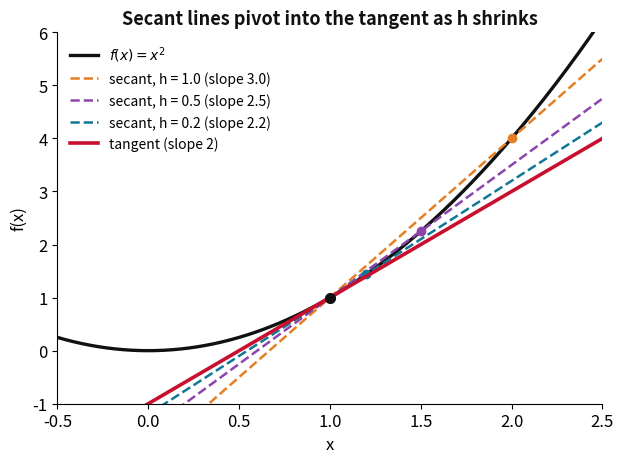

This chart was generated by the following Python code: (Note: this script raises an exception after producing the figure.)
"""Crisp stills for the Appendix A decks (slides/math), dpi 200, saved into math/images/.
Run from the repo root:  .venv/bin/python scripts/make_math_figures.py
"""
import numpy as np
import matplotlib
matplotlib.use("Agg")
import matplotlib.pyplot as plt

OUT = "math/images"
TEAL, CARDINAL, BLACK, GRAY = "#107895", "#C8102E", "#111111", "#6c757d"
plt.rcParams.update({"font.size": 12, "axes.spines.top": False, "axes.spines.right": False})

# ---------------------------------------------------------------- secant lines -> tangent
f = lambda x: x**2
x0 = 1.0; x = np.linspace(-0.5, 2.5, 400)
fig, ax = plt.subplots(figsize=(6.4, 4.8))
ax.plot(x, f(x), color=BLACK, lw=2.4, label=r"$f(x) = x^2$")
for h, col in zip([1.0, 0.5, 0.2], ["#e67e22", "#8e44ad", TEAL]):
    slope = (f(x0 + h) - f(x0)) / h
    ax.plot(x, f(x0) + slope * (x - x0), "--", color=col, lw=1.8, label=f"secant, h = {h} (slope {slope:.1f})")
    ax.plot([x0, x0 + h], [f(x0), f(x0 + h)], "o", color=col, ms=6)
ax.plot(x, f(x0) + 2 * (x - x0), color=CARDINAL, lw=2.6, label="tangent (slope 2)")
ax.plot(x0, f(x0), "o", color=BLACK, ms=7)
ax.set_xlim(-0.5, 2.5); ax.set_ylim(-1, 6); ax.set_xlabel("x"); ax.set_ylabel("f(x)")
ax.legend(fontsize=10, loc="upper left", frameon=False)
ax.set_title("Secant lines pivot into the tangent as h shrinks", fontsize=13, fontweight="bold", color=BLACK)
fig.tight_layout(); fig.savefig(f"{OUT}/secant_tangent.png", dpi=200)

# ---------------------------------------------------------------- Riemann sums
a, b = 0, 2; xs = np.linspace(a, b, 400)
fig, axes = plt.subplots(1, 3, figsize=(11, 3.8), sharey=True)
for ax, n in zip(axes, [4, 8, 32]):
    edges = np.linspace(a, b, n + 1); mids = 0.5 * (edges[:-1] + edges[1:]); dx = (b - a) / n
    ax.bar(mids, f(mids), width=dx, align="center", color=TEAL, edgecolor="white", alpha=0.75)
    ax.plot(xs, f(xs), color=BLACK, lw=2.2)
    ax.set_title(f"n = {n},   sum = {np.sum(f(mids) * dx):.3f}", fontsize=12)
    ax.set_xlabel("x")
axes[0].set_ylabel("f(x)")
fig.suptitle("Riemann sums approach the exact area 8/3 = 2.667", fontsize=13, fontweight="bold", color=BLACK)
fig.tight_layout(); fig.savefig(f"{OUT}/riemann_sums.png", dpi=200)

# ---------------------------------------------------------------- even / odd symmetry
xx = np.linspace(-2.5, 2.5, 500)
fig, (a1, a2) = plt.subplots(1, 2, figsize=(10, 3.8))
for ax, g, name in [(a1, np.exp(-xx**2), r"even: $e^{-x^2}$, area = 2 $\times$ right half"), (a2, xx * np.exp(-xx**2), r"odd: $x\,e^{-x^2}$, area = 0")]:
    ax.plot(xx, g, color=BLACK, lw=2.2)
    ax.fill_between(xx, g, where=xx >= 0, color=TEAL, alpha=0.35)
    ax.fill_between(xx, g, where=xx < 0, color=CARDINAL if ax is a2 else TEAL, alpha=0.35)
    ax.axhline(0, color=GRAY, lw=0.8); ax.axvline(0, color=GRAY, lw=0.8)
    ax.set_title(name, fontsize=12, color=BLACK); ax.set_xlabel("x"); ax.set_yticks([])
fig.tight_layout(); fig.savefig(f"{OUT}/even_odd.png", dpi=200)

# ---------------------------------------------------------------- unit circle + waves
theta = np.deg2rad(50); t = np.linspace(0, 2 * np.pi, 400)
fig, (c1, c2) = plt.subplots(1, 2, figsize=(11, 4.6), gridspec_kw={"width_ratios": [1, 1.4]})
c1.plot(np.cos(t), np.sin(t), color=BLACK, lw=1.6)
c1.plot([0, np.cos(theta)], [0, np.sin(theta)], color=BLACK, lw=2)
c1.plot([np.cos(theta), np.cos(theta)], [0, np.sin(theta)], color=TEAL, lw=3, label=r"$\sin\theta$")
c1.plot([0, np.cos(theta)], [0, 0], color=CARDINAL, lw=3, label=r"$\cos\theta$")
c1.plot(np.cos(theta), np.sin(theta), "o", color=BLACK, ms=7)
arc = np.linspace(0, theta, 50); c1.plot(0.3 * np.cos(arc), 0.3 * np.sin(arc), color=GRAY, lw=1.2); c1.text(0.36, 0.1, r"$\theta$", fontsize=13)
c1.annotate(r"$(\cos\theta,\ \sin\theta)$", (np.cos(theta), np.sin(theta)), textcoords="offset points", xytext=(8, 8), fontsize=12)
c1.axhline(0, color=GRAY, lw=0.6); c1.axvline(0, color=GRAY, lw=0.6)
c1.set_aspect("equal"); c1.set_xlim(-1.3, 1.5); c1.set_ylim(-1.3, 1.3); c1.legend(loc="lower left", fontsize=11, frameon=False)
c1.set_title("A point on the unit circle", fontsize=13, fontweight="bold", color=BLACK)
c2.plot(t, np.cos(t), color=CARDINAL, lw=2.4, label=r"$\cos\theta$"); c2.plot(t, np.sin(t), color=TEAL, lw=2.4, label=r"$\sin\theta$")
c2.axhline(0, color=GRAY, lw=0.6)
c2.set_xticks([0, np.pi / 2, np.pi, 3 * np.pi / 2, 2 * np.pi]); c2.set_xticklabels(["0", r"$\pi/2$", r"$\pi$", r"$3\pi/2$", r"$2\pi$"])
c2.set_xlabel(r"$\theta$ (radians)"); c2.legend(fontsize=11, loc="upper right", frameon=False)
c2.set_title("Its two coordinates, a quarter turn apart", fontsize=13, fontweight="bold", color=BLACK)
fig.tight_layout(); fig.savefig(f"{OUT}/unit_circle.png", dpi=200)

# ---------------------------------------------------------------- Cartesian vs polar
z = 2 + 1.5j; r, phi = np.abs(z), np.angle(z)
fig, ax = plt.subplots(figsize=(5.6, 5.0))
ax.annotate("", xy=(z.real, z.imag), xytext=(0, 0), arrowprops=dict(arrowstyle="->", color=BLACK, lw=2.4))
arc = np.linspace(0, phi, 60); ax.plot(0.6 * np.cos(arc), 0.6 * np.sin(arc), color=CARDINAL, lw=1.8)
ax.plot([0, z.real], [z.imag, z.imag], "--", color=GRAY, lw=1); ax.plot([z.real, z.real], [0, z.imag], "--", color=GRAY, lw=1)
ax.text(z.real + 0.1, z.imag + 0.1, r"$z = 2 + 1.5i = 2.5\,e^{i\phi}$", fontsize=13)
ax.text(0.7, 0.15, r"$\phi$", color=CARDINAL, fontsize=15)
ax.text(z.real / 2, -0.28, r"$x = r\cos\phi$", color=GRAY, fontsize=11, ha="center")
ax.text(z.real + 0.06, z.imag / 2, r"$y = r\sin\phi$", color=GRAY, fontsize=11)
ax.text(0.75, 1.05, r"$r$", color=BLACK, fontsize=15)
ax.axhline(0, color=BLACK, lw=0.8); ax.axvline(0, color=BLACK, lw=0.8)
ax.set_xlim(-0.6, 3.2); ax.set_ylim(-0.6, 2.4); ax.set_aspect("equal"); ax.set_xlabel("Real"); ax.set_ylabel("Imaginary")
ax.set_title("One number, two descriptions: (x, y) or (r, φ)", fontsize=13, fontweight="bold", color=BLACK)
fig.tight_layout(); fig.savefig(f"{OUT}/polar_form.png", dpi=200)

# ---------------------------------------------------------------- multiplying by i
z0 = 1.6 + 0.6j; pts = [z0, 1j * z0, -z0, -1j * z0]
labels = [r"$z$", r"$iz$", r"$i^2 z = -z$", r"$i^3 z = -iz$"]; cols = ["#e67e22", TEAL, "#1f3a93", CARDINAL]
fig, ax = plt.subplots(figsize=(5.4, 5.4))
th = np.linspace(0, 2 * np.pi, 200); R = abs(z0); ax.plot(R * np.cos(th), R * np.sin(th), "--", color=GRAY, lw=1)
for w, lab, c in zip(pts, labels, cols):
    ax.annotate("", xy=(w.real, w.imag), xytext=(0, 0), arrowprops=dict(arrowstyle="->", color=c, lw=2.6))
    ax.text(w.real * 1.18, w.imag * 1.18, lab, color=c, fontsize=14, ha="center", va="center")
ax.axhline(0, color=BLACK, lw=0.7); ax.axvline(0, color=BLACK, lw=0.7)
ax.set_xlim(-2.4, 2.4); ax.set_ylim(-2.4, 2.4); ax.set_aspect("equal"); ax.set_xlabel("Real"); ax.set_ylabel("Imaginary")
ax.set_title("Multiplying by i is a quarter turn", fontsize=13, fontweight="bold", color=BLACK)
fig.tight_layout(); fig.savefig(f"{OUT}/rotation_by_i.png", dpi=200)
print("done")
